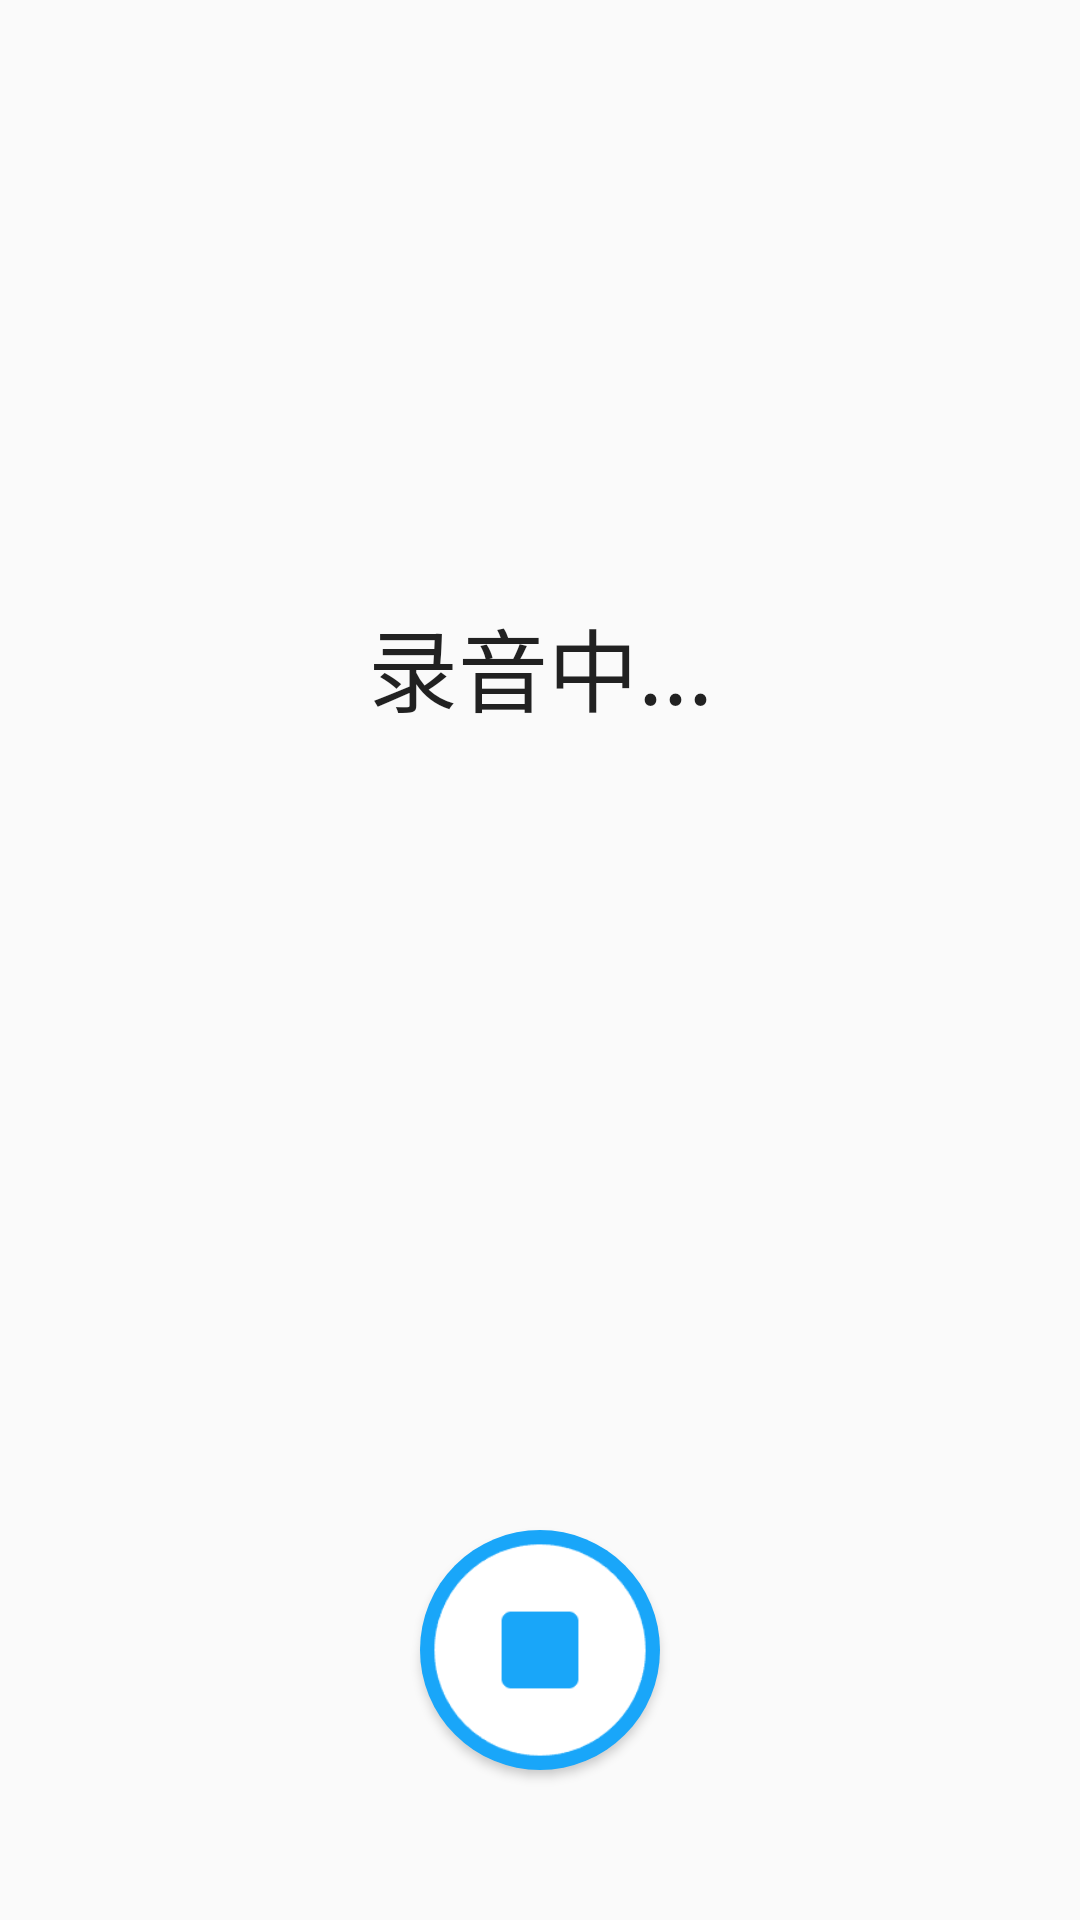

Layout XML and referenced resources for this Android screen:
<!-- AndroidManifest.xml: application theme Theme.AppCompat.Light.NoActionBar -->
<!-- res/layout/fragment_record.xml -->
<?xml version="1.0" encoding="utf-8"?>
<androidx.constraintlayout.widget.ConstraintLayout xmlns:android="http://schemas.android.com/apk/res/android"
    android:layout_width="match_parent"
    android:layout_height="match_parent"
    xmlns:app="http://schemas.android.com/apk/res-auto">

    <TextView
        android:id="@+id/tv_title"
        android:layout_width="match_parent"
        android:layout_height="wrap_content"
        style="@style/theme_app"
        android:text="@string/recording"
        android:gravity="center"
        app:layout_constraintStart_toStartOf="parent"
        app:layout_constraintEnd_toEndOf="parent"
        app:layout_constraintTop_toTopOf="parent"
        android:layout_marginTop="200dp"/>

    <TextView
        android:id="@+id/tv_time"
        android:layout_width="match_parent"
        android:layout_height="wrap_content"
        android:textSize="30sp"
        android:gravity="center"
        app:layout_constraintStart_toStartOf="parent"
        app:layout_constraintEnd_toEndOf="parent"
        app:layout_constraintTop_toBottomOf="@id/tv_title"
        android:layout_marginTop="20dp"/>

    <ImageButton
        android:id="@+id/btn_record"
        android:layout_width="80dp"
        android:layout_height="80dp"
        style="@style/btn_action"
        android:src="@drawable/iv_go"
        android:scaleType="fitXY"
        app:layout_constraintStart_toStartOf="parent"
        app:layout_constraintEnd_toEndOf="parent"
        app:layout_constraintBottom_toBottomOf="parent"
        android:layout_marginBottom="50dp"/>

</androidx.constraintlayout.widget.ConstraintLayout>
<!-- resources referenced by this layout -->
<resources>
  <!-- drawable iv_go: png bitmap (drawable, 4003 bytes) -->
  <string name="recording">录音中...</string>
  <style name="btn_action" parent="Widget.AppCompat.Button">
          <item name="android:background">@drawable/btn_circle_action</item>
      </style>
  <style name="theme_app" parent="Theme.AppCompat.DayNight.DarkActionBar">
          <item name="android:textColorPrimary">@color/black</item>
          <item name="android:textColorSecondary">@color/white</item>
          <item name="android:textSize">30dp</item>
      </style>
  <!-- drawable btn_circle_action (drawable) -->
  <?xml version="1.0" encoding="utf-8"?>
  <shape xmlns:android="http://schemas.android.com/apk/res/android"
      android:shape="rectangle">
      <solid android:color="@color/blue" />
      <corners android:radius="1000dp" />
  </shape>
  <color name="black">#FF000000</color>
  <color name="white">#FFFFFFFF</color>
  <color name="blue">#19a6f9</color>
</resources>
